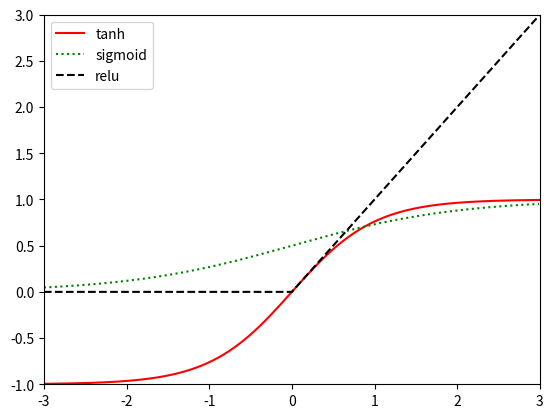

Reproduce this figure in Python.
#!/usr/bin/env python

from numpy import tanh
from scipy.special import expit 
import numpy as np
import matplotlib.pyplot as pl

relu = lambda x: x * (x > 0)
funs = [tanh, expit, relu]
styles = ['r-', 'g:', 'k--']
labels = ['tanh', 'sigmoid', 'relu']

x = np.arange(-3, 3, .01)
for i, fun in enumerate(funs):
  pl.plot(x, fun(x), styles[i], label=labels[i])

pl.axis([-3, 3, -1, 3])
pl.legend()
pl.savefig('tanhPlot.png')
pl.show()
